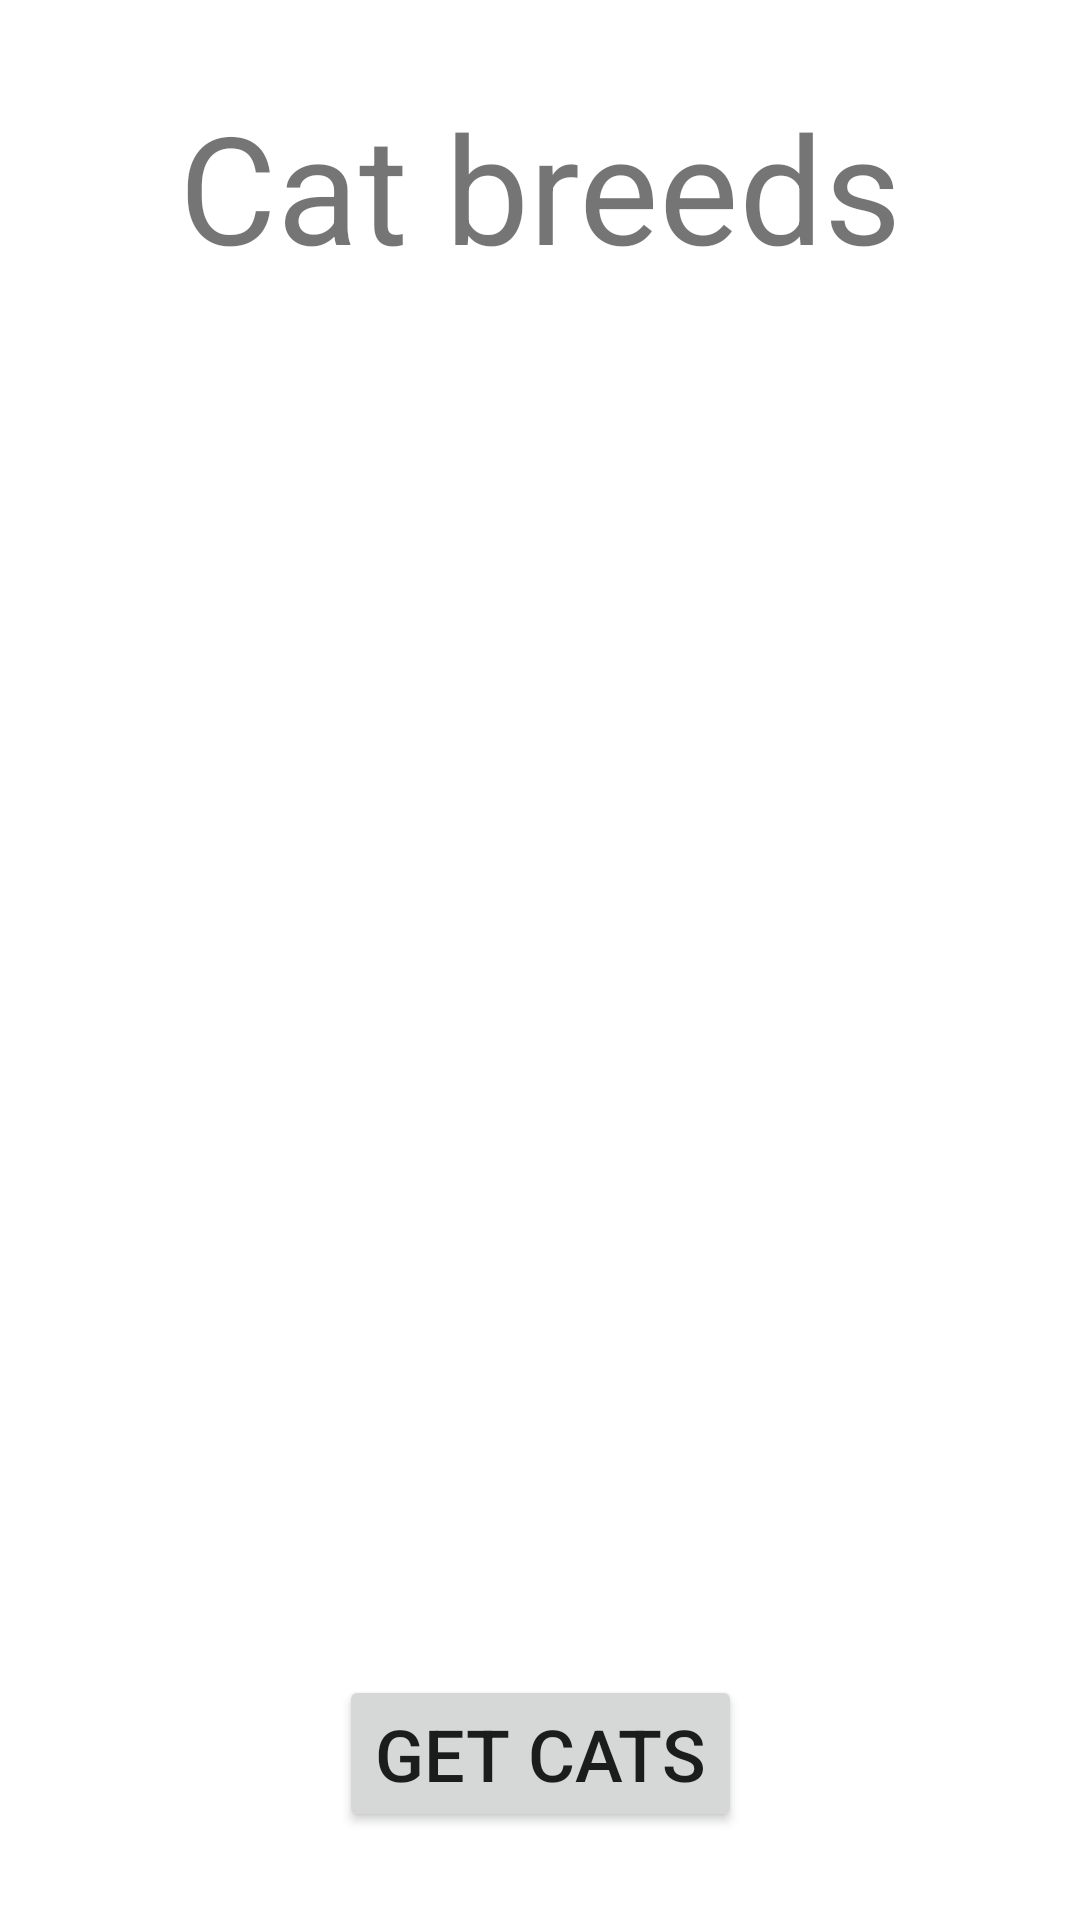

Produce the Android XML layout that renders to this screen, including the resource entries it uses.
<!-- AndroidManifest.xml: application theme Theme.Pragmatest -->
<!-- res/layout/activity_main.xml -->
<?xml version="1.0" encoding="utf-8"?>
<androidx.constraintlayout.widget.ConstraintLayout xmlns:android="http://schemas.android.com/apk/res/android"
    xmlns:app="http://schemas.android.com/apk/res-auto"
    xmlns:tools="http://schemas.android.com/tools"
    android:layout_width="match_parent"
    android:layout_height="match_parent"
    tools:context=".view.MainActivity">

    <TextView
        android:layout_width="wrap_content"
        android:layout_height="wrap_content"
        android:text="Cat breeds"
        android:textSize="50dp"
        app:layout_constraintBottom_toBottomOf="parent"
        app:layout_constraintEnd_toEndOf="parent"
        app:layout_constraintStart_toStartOf="parent"
        app:layout_constraintTop_toTopOf="parent"
        app:layout_constraintVertical_bias="0.05"
        app:layout_constraintHorizontal_bias="0.5"/>

    <androidx.recyclerview.widget.RecyclerView
        android:id="@+id/cats_recycler_view"
        android:layout_width="match_parent"
        android:layout_height="350dp"
        app:layout_constraintBottom_toBottomOf="parent"
        app:layout_constraintEnd_toEndOf="parent"
        app:layout_constraintStart_toStartOf="parent"
        app:layout_constraintTop_toTopOf="parent"/>

    <Button
        android:id="@+id/get_cats_button"
        android:layout_width="wrap_content"
        android:layout_height="wrap_content"
        android:text="Get cats"
        android:textSize="24dp"
        app:layout_constraintBottom_toBottomOf="parent"
        app:layout_constraintEnd_toEndOf="parent"
        app:layout_constraintStart_toStartOf="parent"
        app:layout_constraintTop_toTopOf="parent"
        app:layout_constraintVertical_bias="0.95"
        app:layout_constraintHorizontal_bias="0.5"/>

</androidx.constraintlayout.widget.ConstraintLayout>
<!-- resources referenced by this layout -->
<resources>
  <style name="Theme.Pragmatest" parent="Theme.MaterialComponents.DayNight.DarkActionBar">
          
          <item name="colorPrimary">@color/purple_500</item>
          <item name="colorPrimaryVariant">@color/purple_700</item>
          <item name="colorOnPrimary">@color/white</item>
          
          <item name="colorSecondary">@color/teal_200</item>
          <item name="colorSecondaryVariant">@color/teal_700</item>
          <item name="colorOnSecondary">@color/black</item>
          
          <item name="android:statusBarColor" tools:targetApi="l">?attr/colorPrimaryVariant</item>
          
      </style>
  <!-- not gathered from this repository: default colours our renderer supplied (Android Studio template values) -->
  <color name="purple_500">#FF6200EE</color>
  <color name="purple_700">#FF3700B3</color>
  <color name="teal_200">#FF03DAC5</color>
  <color name="teal_700">#FF018786</color>
  <color name="black">#FF000000</color>
  <color name="white">#FFFFFFFF</color>
</resources>
